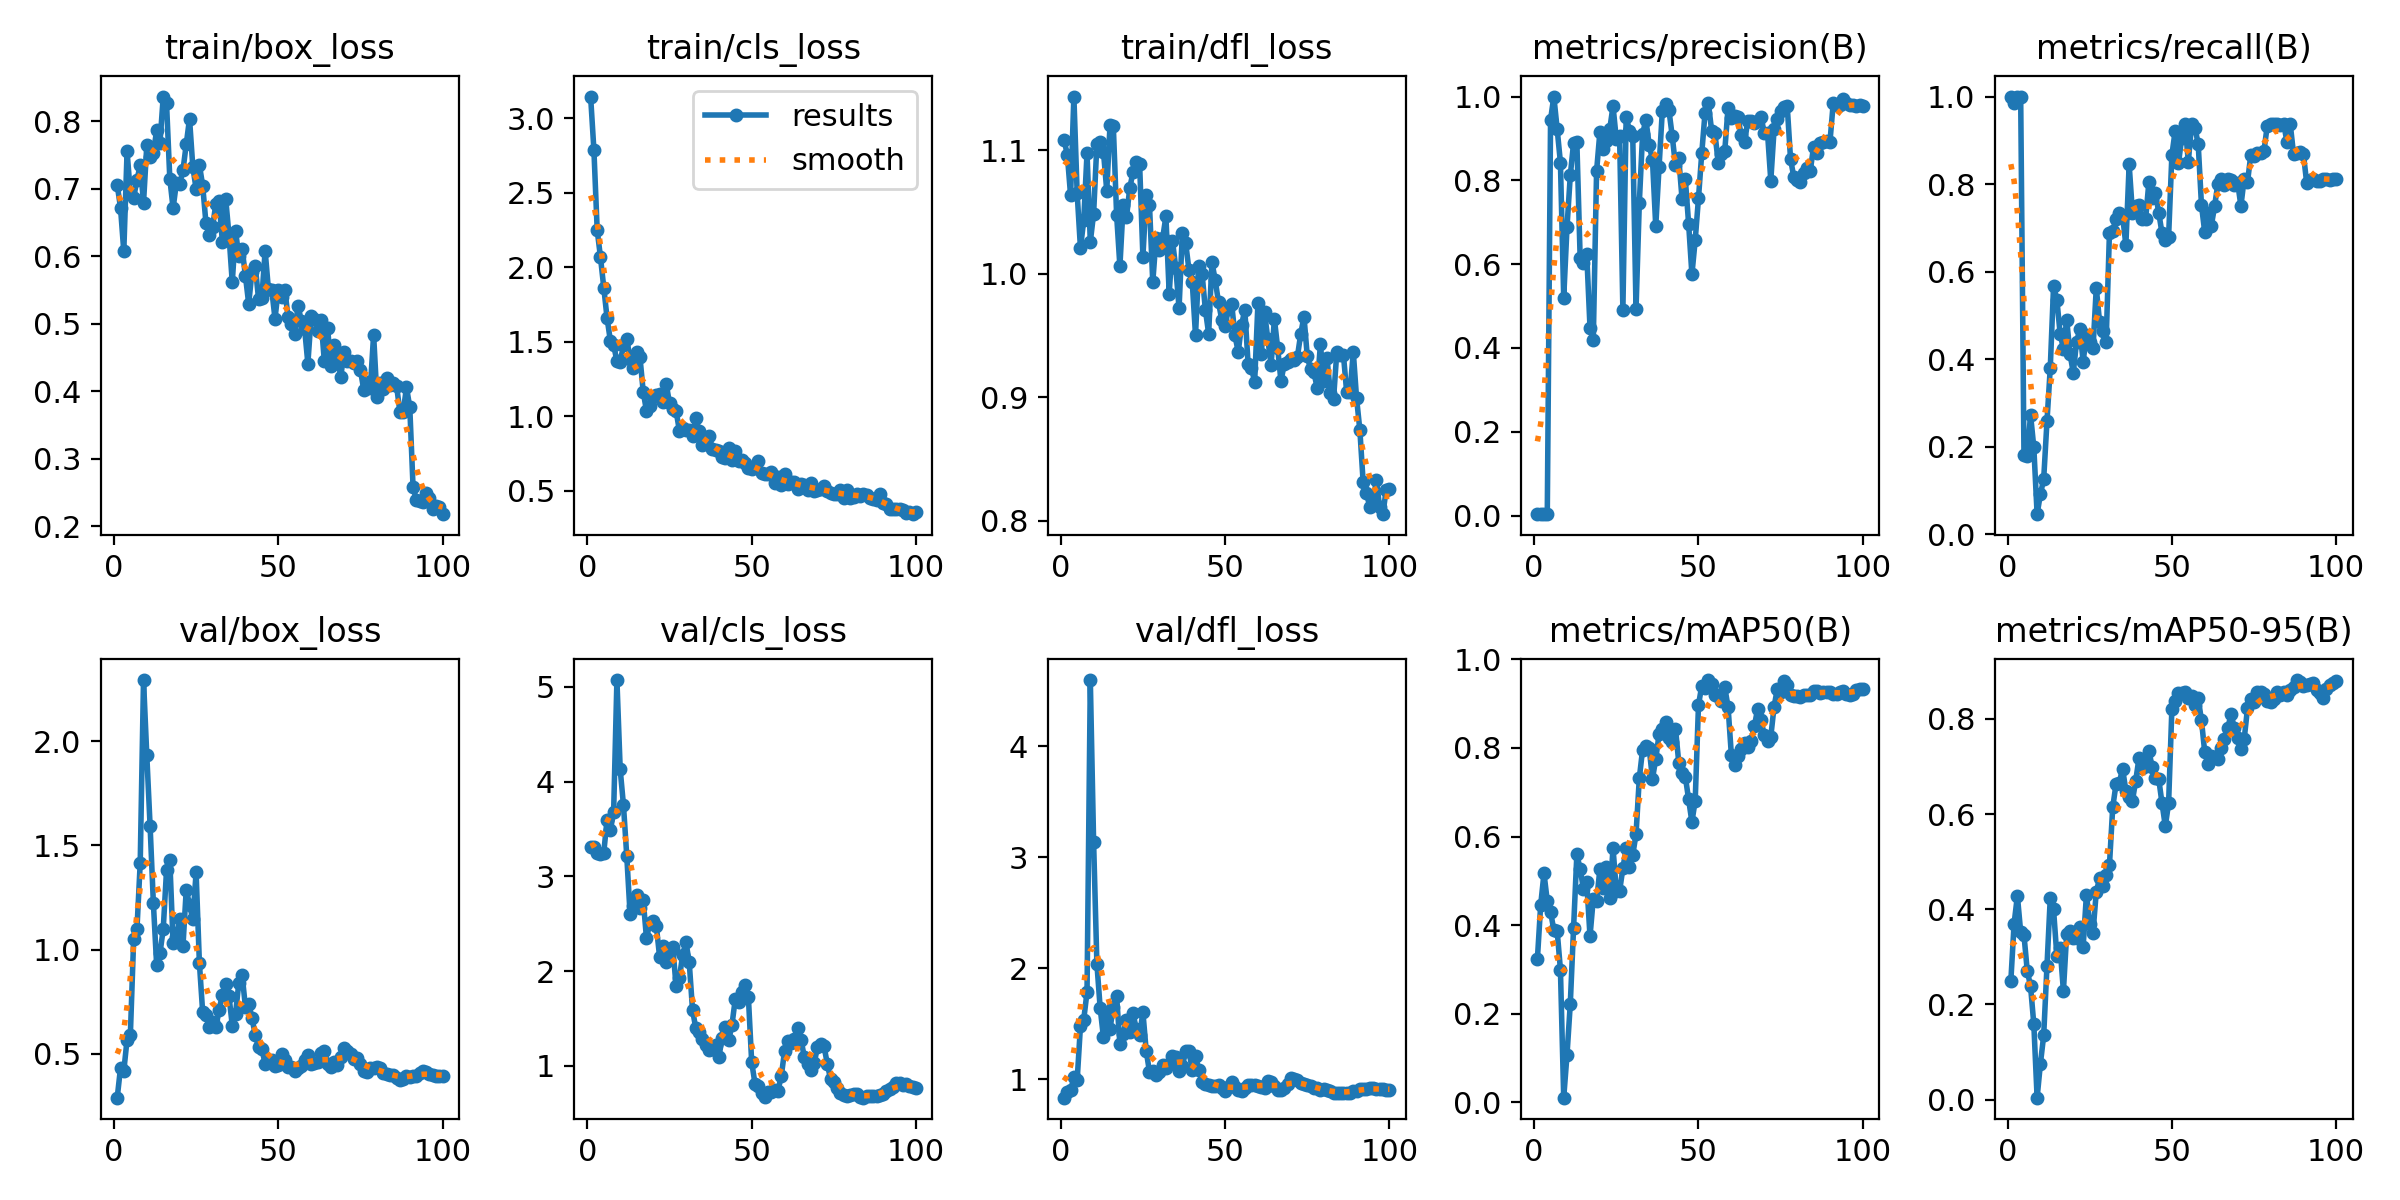

The table this chart was drawn from, first rows:
epoch, time, train/box_loss, train/cls_loss, train/dfl_loss, metrics/precision(B), metrics/recall(B), metrics/mAP50(B), metrics/mAP50-95(B), val/box_loss, val/cls_loss, val/dfl_loss, lr/pg0, lr/pg1, lr/pg2
1, 97.03, 0.7054, 3.146, 1.109, 0.00351, 1, 0.3244, 0.2485, 0.2903, 3.312, 0.8363, 0.0001167, 0.0001167, 0.0001167
2, 253.5, 0.672, 2.788, 1.097, 0.00341, 0.9849, 0.4458, 0.37, 0.4323, 3.306, 0.8886, 0.0002476, 0.0002476, 0.0002476
3, 397.1, 0.6071, 2.25, 1.063, 0.0035, 1, 0.5167, 0.4281, 0.418, 3.245, 0.9036, 0.0003758, 0.0003758, 0.0003758
4, 522.9, 0.7551, 2.067, 1.144, 0.0035, 1, 0.4543, 0.3521, 0.5692, 3.238, 1.019, 0.0005014, 0.0005014, 0.0005014
5, 655.5, 0.693, 1.865, 1.065, 0.9449, 0.1818, 0.4304, 0.3459, 0.592, 3.25, 0.9949, 0.0006244, 0.0006244, 0.0006244
6, 790.4, 0.6868, 1.66, 1.021, 1, 0.1782, 0.388, 0.2708, 1.049, 3.6, 1.482, 0.0007447, 0.0007447, 0.0007447
7, 925.9, 0.7125, 1.509, 1.043, 0.9229, 0.2727, 0.3873, 0.2384, 1.098, 3.488, 1.54, 0.0008624, 0.0008624, 0.0008624
8, 1012, 0.735, 1.481, 1.098, 0.8426, 0.1979, 0.2994, 0.1583, 1.417, 3.676, 1.788, 0.0009774, 0.0009774, 0.0009774
9, 1128, 0.679, 1.37, 1.026, 0.5195, 0.04545, 0.01017, 0.00411, 2.293, 5.073, 4.598, 0.00109, 0.00109, 0.00109
10, 1196, 0.7642, 1.367, 1.049, 0.688, 0.09091, 0.1067, 0.07534, 1.932, 4.129, 3.141, 0.0012, 0.0012, 0.0012
11, 1266, 0.7467, 1.476, 1.105, 0.8116, 0.1255, 0.2219, 0.1348, 1.594, 3.749, 2.043, 0.001307, 0.001307, 0.001307
12, 1374, 0.7527, 1.516, 1.107, 0.8889, 0.2576, 0.3934, 0.2805, 1.223, 3.214, 1.644, 0.001411, 0.001411, 0.001411
13, 1521, 0.7864, 1.386, 1.099, 0.8908, 0.3796, 0.5598, 0.4235, 0.9251, 2.607, 1.38, 0.001469, 0.001469, 0.001469
14, 1614, 0.7672, 1.325, 1.067, 0.6157, 0.5663, 0.5261, 0.3996, 0.9821, 2.685, 1.583, 0.001452, 0.001452, 0.001452
15, 1693, 0.8363, 1.434, 1.121, 0.6031, 0.536, 0.4826, 0.3027, 1.1, 2.802, 1.459, 0.001436, 0.001436, 0.001436
16, 1788, 0.8267, 1.4, 1.12, 0.6251, 0.4583, 0.497, 0.3186, 1.38, 2.671, 1.653, 0.001419, 0.001419, 0.001419
17, 1914, 0.7148, 1.166, 1.048, 0.4484, 0.4238, 0.3749, 0.2284, 1.428, 2.752, 1.749, 0.001403, 0.001403, 0.001403
18, 2042, 0.6711, 1.036, 1.006, 0.419, 0.49, 0.4597, 0.3491, 1.032, 2.345, 1.319, 0.001386, 0.001386, 0.001386
19, 2166, 0.7083, 1.071, 1.056, 0.8223, 0.4122, 0.4533, 0.3549, 1.062, 2.509, 1.413, 0.00137, 0.00137, 0.00137
20, 2294, 0.7069, 1.129, 1.046, 0.9147, 0.3685, 0.5261, 0.3396, 1.148, 2.526, 1.539, 0.001353, 0.001353, 0.001353
21, 2426, 0.7272, 1.145, 1.069, 0.876, 0.4394, 0.4827, 0.3391, 1.017, 2.473, 1.424, 0.001337, 0.001337, 0.001337
22, 2554, 0.7657, 1.151, 1.083, 0.8944, 0.4678, 0.5309, 0.3628, 1.288, 2.147, 1.595, 0.00132, 0.00132, 0.00132
23, 2686, 0.8036, 1.097, 1.091, 0.922, 0.3939, 0.4602, 0.321, 1.215, 2.264, 1.452, 0.001304, 0.001304, 0.001304
24, 2810, 0.7321, 1.218, 1.089, 0.9773, 0.4546, 0.5744, 0.4307, 1.145, 2.096, 1.397, 0.001287, 0.001287, 0.001287
25, 2939, 0.6998, 1.088, 1.014, 0.8988, 0.4394, 0.4777, 0.3697, 1.37, 2.198, 1.607, 0.001271, 0.001271, 0.001271
26, 3067, 0.7352, 1.049, 1.064, 0.9065, 0.4242, 0.4766, 0.351, 0.9363, 2.254, 1.258, 0.001254, 0.001254, 0.001254
27, 3192, 0.7045, 1.037, 1.056, 0.4912, 0.5625, 0.5283, 0.4368, 0.6996, 1.842, 1.07, 0.001238, 0.001238, 0.001238
28, 3321, 0.6489, 0.9043, 0.9932, 0.9521, 0.4849, 0.5732, 0.4647, 0.6855, 1.925, 1.072, 0.001221, 0.001221, 0.001221
29, 3447, 0.6312, 0.9205, 1.029, 0.918, 0.4632, 0.5322, 0.4491, 0.6301, 2.173, 1.039, 0.001205, 0.001205, 0.001205
30, 3575, 0.6427, 0.9078, 1.019, 0.9061, 0.4394, 0.5582, 0.4721, 0.6516, 2.306, 1.071, 0.001188, 0.001188, 0.001188
31, 3702, 0.6776, 0.9087, 1.029, 0.4926, 0.6875, 0.6057, 0.492, 0.6269, 2.093, 1.134, 0.001172, 0.001172, 0.001172
32, 3829, 0.6813, 0.8709, 1.047, 0.7464, 0.6932, 0.7319, 0.614, 0.7114, 1.592, 1.1, 0.001155, 0.001155, 0.001155
33, 3957, 0.6208, 0.9862, 0.9838, 0.9107, 0.7197, 0.7964, 0.6626, 0.785, 1.397, 1.141, 0.001139, 0.001139, 0.001139
34, 4081, 0.685, 0.9021, 1.027, 0.9444, 0.7346, 0.8043, 0.6656, 0.836, 1.36, 1.209, 0.001122, 0.001122, 0.001122
35, 4212, 0.6314, 0.8072, 1.005, 0.8849, 0.7277, 0.7994, 0.6957, 0.7782, 1.285, 1.201, 0.001106, 0.001106, 0.001106
36, 4338, 0.5613, 0.8208, 0.9722, 0.8491, 0.6606, 0.7305, 0.6488, 0.6364, 1.22, 1.077, 0.001089, 0.001089, 0.001089
37, 4462, 0.6376, 0.8704, 1.033, 0.6902, 0.8447, 0.7751, 0.6359, 0.6932, 1.164, 1.117, 0.001073, 0.001073, 0.001073
38, 4590, 0.5997, 0.7793, 1.025, 0.8312, 0.7343, 0.8306, 0.6282, 0.8418, 1.177, 1.255, 0.001056, 0.001056, 0.001056
39, 4667, 0.611, 0.7767, 1.003, 0.966, 0.7491, 0.8432, 0.6705, 0.8781, 1.218, 1.258, 0.00104, 0.00104, 0.00104
40, 4745, 0.571, 0.7679, 0.9937, 0.9819, 0.7519, 0.8586, 0.7179, 0.7261, 1.091, 1.086, 0.001023, 0.001023, 0.001023
41, 4813, 0.5296, 0.7272, 0.9503, 0.9679, 0.7197, 0.8218, 0.6963, 0.7411, 1.293, 1.209, 0.001007, 0.001007, 0.001007
42, 4885, 0.5771, 0.7226, 1.007, 0.9066, 0.7197, 0.8144, 0.7009, 0.6723, 1.409, 1.089, 0.0009904, 0.0009904, 0.0009904
43, 4963, 0.5854, 0.7884, 1, 0.8357, 0.804, 0.8439, 0.7322, 0.5903, 1.27, 0.9765, 0.0009739, 0.0009739, 0.0009739
44, 5045, 0.5365, 0.7095, 0.971, 0.8533, 0.7671, 0.7672, 0.6996, 0.5351, 1.432, 0.9585, 0.0009574, 0.0009574, 0.0009574
45, 5130, 0.5384, 0.767, 0.9516, 0.7556, 0.7791, 0.7427, 0.6756, 0.5224, 1.704, 0.9512, 0.0009409, 0.0009409, 0.0009409
46, 5209, 0.6081, 0.7007, 1.01, 0.8024, 0.7349, 0.7352, 0.6736, 0.4538, 1.678, 0.9389, 0.0009244, 0.0009244, 0.0009244
47, 5286, 0.5509, 0.7053, 0.9948, 0.6964, 0.6875, 0.6839, 0.6227, 0.4629, 1.778, 0.9379, 0.0009078, 0.0009078, 0.0009078
48, 5361, 0.5507, 0.688, 0.9769, 0.5755, 0.6713, 0.6327, 0.5747, 0.4712, 1.856, 0.9471, 0.0008913, 0.0008913, 0.0008913
49, 5437, 0.5077, 0.6537, 0.9627, 0.6572, 0.6794, 0.681, 0.6228, 0.4438, 1.722, 0.9235, 0.0008748, 0.0008748, 0.0008748
50, 5511, 0.5504, 0.6504, 0.9581, 0.7576, 0.8664, 0.8971, 0.8214, 0.4462, 1.04, 0.8944, 0.0008583, 0.0008583, 0.0008583
51, 5588, 0.54, 0.6693, 0.9712, 0.8654, 0.9216, 0.9407, 0.8372, 0.501, 0.8136, 0.9339, 0.0008418, 0.0008418, 0.0008418
52, 5665, 0.5494, 0.6985, 0.9758, 0.9617, 0.8473, 0.9351, 0.8536, 0.471, 0.7827, 0.9741, 0.0008253, 0.0008253, 0.0008253
53, 5739, 0.5095, 0.6231, 0.9501, 0.9838, 0.9059, 0.9535, 0.854, 0.4396, 0.7103, 0.9327, 0.0008088, 0.0008088, 0.0008088
54, 5819, 0.4996, 0.6124, 0.9368, 0.9188, 0.9375, 0.9456, 0.8569, 0.4373, 0.6676, 0.9088, 0.0007923, 0.0007923, 0.0007923
55, 5902, 0.4842, 0.6124, 0.9585, 0.9127, 0.8508, 0.9198, 0.8442, 0.4161, 0.729, 0.8934, 0.0007758, 0.0007758, 0.0007758
56, 5978, 0.527, 0.6282, 0.9708, 0.8426, 0.9375, 0.9186, 0.8488, 0.4325, 0.7249, 0.9189, 0.0007593, 0.0007593, 0.0007593
57, 6054, 0.5042, 0.5499, 0.9272, 0.8625, 0.9292, 0.9069, 0.8289, 0.4426, 0.7446, 0.9478, 0.0007428, 0.0007428, 0.0007428
58, 6137, 0.493, 0.5911, 0.9236, 0.871, 0.8921, 0.9369, 0.8433, 0.4708, 0.7386, 0.9527, 0.0007263, 0.0007263, 0.0007263
59, 6215, 0.4412, 0.5417, 0.9127, 0.9735, 0.7519, 0.8926, 0.797, 0.4938, 0.8918, 0.9549, 0.0007098, 0.0007098, 0.0007098
60, 6293, 0.511, 0.6115, 0.9765, 0.9481, 0.6894, 0.7844, 0.7294, 0.4511, 1.155, 0.9391, 0.0006933, 0.0006933, 0.0006933
... 40 more rows
